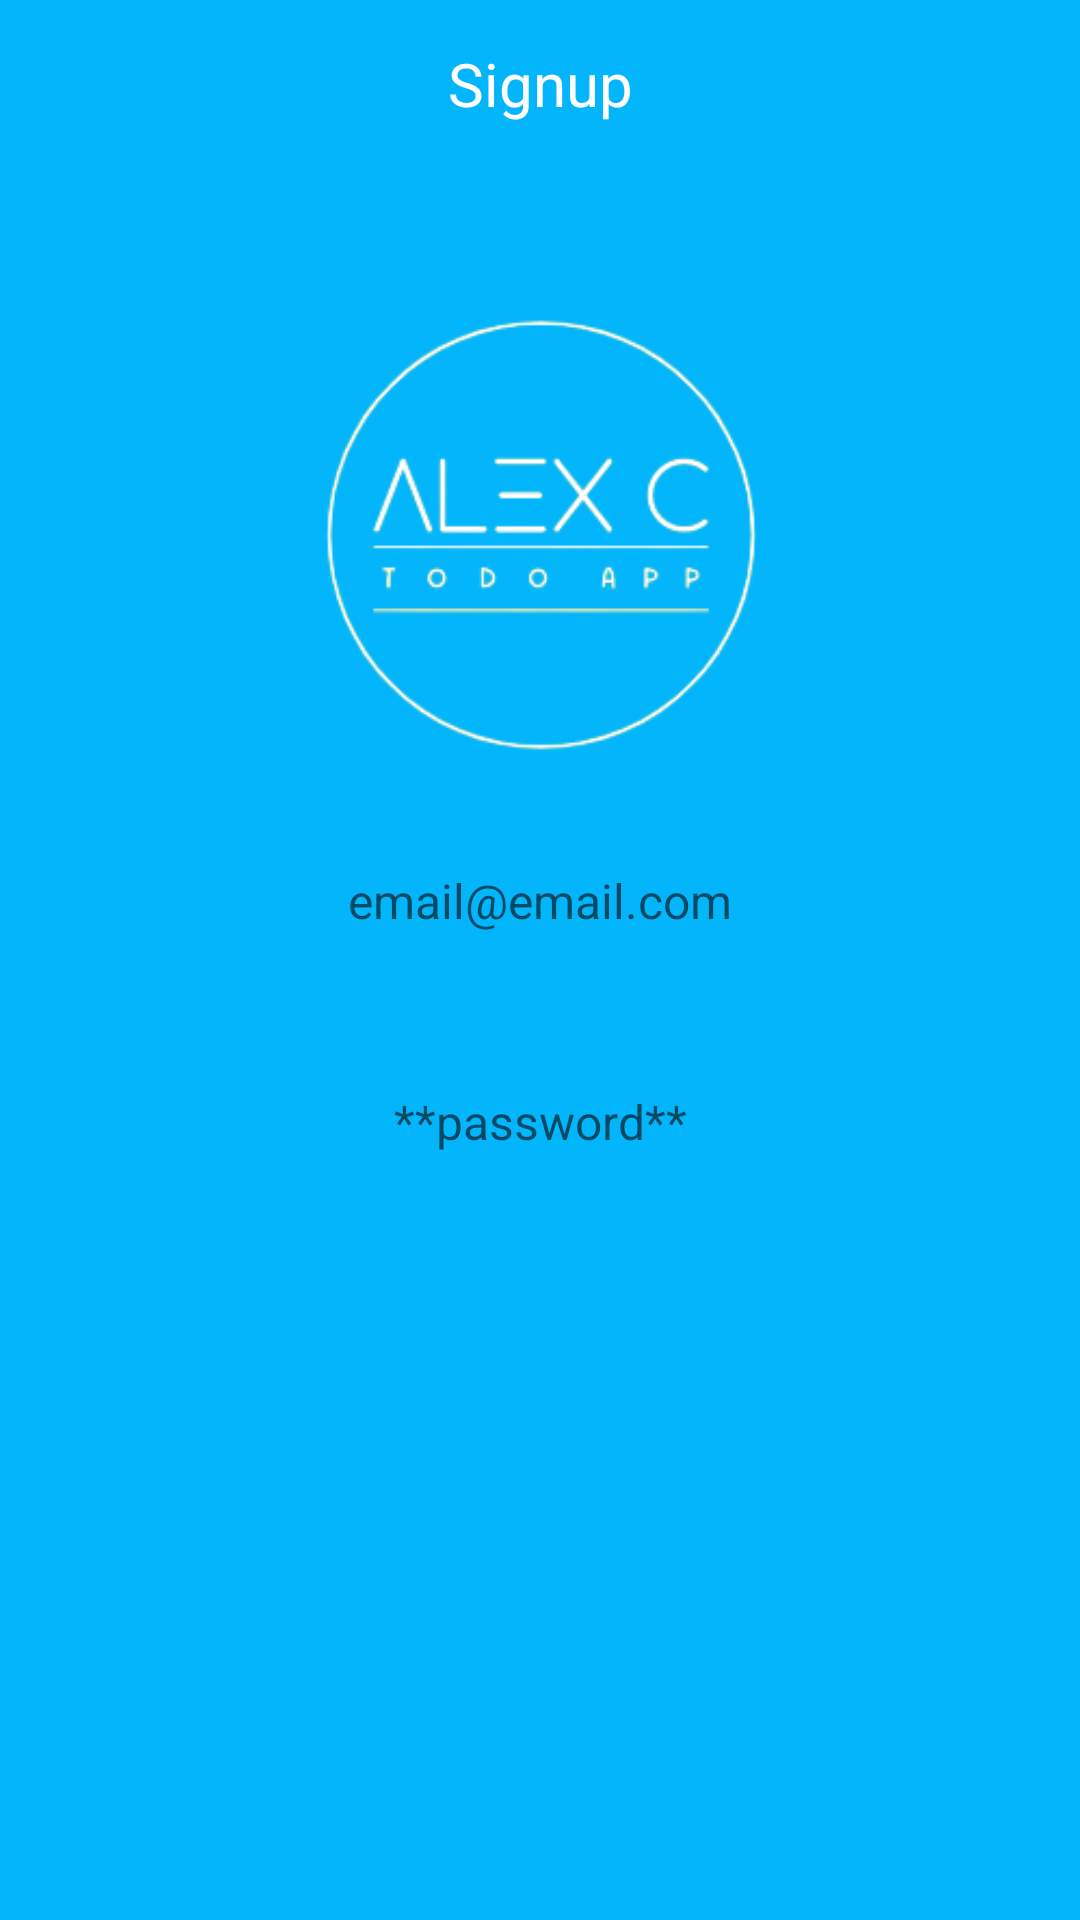

The Android layout XML behind this screen, and the referenced resources:
<!-- AndroidManifest.xml: application theme Theme.ToDoApp -->
<!-- res/layout/fragment_signup.xml -->
<?xml version="1.0" encoding="utf-8"?>
<ScrollView xmlns:android="http://schemas.android.com/apk/res/android"
    xmlns:tools="http://schemas.android.com/tools"
    android:layout_width="match_parent"
    android:layout_height="match_parent"
    xmlns:app="http://schemas.android.com/apk/res-auto"
    android:fillViewport="true"
    tools:context=".task.ui.auth.SignupFragment">

    <androidx.constraintlayout.widget.ConstraintLayout
        android:layout_width="match_parent"
        android:layout_height="wrap_content">

        <com.google.android.material.appbar.AppBarLayout
            android:id="@+id/appBarLayout"
            android:layout_width="match_parent"
            android:layout_height="wrap_content"
            app:layout_constraintEnd_toEndOf="parent"
            app:layout_constraintStart_toStartOf="parent"
            app:layout_constraintTop_toTopOf="parent">

            <Toolbar
                android:layout_width="match_parent"
                android:layout_height="wrap_content"
                android:background="@color/color_default">

                <TextView
                    android:layout_width="wrap_content"
                    android:layout_height="wrap_content"
                    android:text="@string/signup"
                    android:textColor="@color/white"
                    android:layout_gravity="center_horizontal"
                    android:textSize="20sp"/>
            </Toolbar>
        </com.google.android.material.appbar.AppBarLayout>

        <LinearLayout
            android:id="@+id/linearLayout"
            android:layout_width="match_parent"
            android:layout_height="match_parent"
            android:gravity="center"
            android:orientation="vertical"
            android:padding="20dp"
            app:layout_constraintTop_toTopOf="parent">

            <ImageView
                android:layout_width="150dp"
                android:layout_height="150dp"
                android:src="@drawable/logoalextodoapp" />

            <EditText
                android:id="@+id/txtEmail"
                android:layout_width="match_parent"
                android:layout_height="wrap_content"
                android:layout_marginTop="20dp"
                android:background="@drawable/bg_edit"
                android:gravity="center"
                android:inputType="textEmailAddress"
                android:hint="@string/user"
                android:padding="16dp"
                android:textSize="16sp" />

            <EditText
                android:id="@+id/txtPassword"
                android:layout_width="match_parent"
                android:layout_height="wrap_content"
                android:layout_marginTop="20dp"
                android:background="@drawable/bg_edit"
                android:gravity="center"
                android:inputType="textPassword"
                android:hint="@string/password"
                android:padding="16dp"
                android:textSize="16sp" />

            <Button
                android:id="@+id/btnSignup"
                android:layout_width="200dp"
                android:layout_height="wrap_content"
                android:layout_marginTop="30dp"
                android:background="@drawable/bg_button"
                android:text="@string/signup"
                android:textColor="@color/color_default"
                app:backgroundTint="@null" />

            <ProgressBar
                android:id="@+id/progressBar"
                android:layout_width="wrap_content"
                android:layout_height="wrap_content"
                android:layout_marginTop="10dp"
                android:visibility="invisible"
                tools:visibility="visible"
                android:indeterminateTint="@color/white"
                android:layout_gravity="center_horizontal"/>

        </LinearLayout>

    </androidx.constraintlayout.widget.ConstraintLayout>

</ScrollView>
<!-- resources referenced by this layout -->
<resources>
  <color name="color_default">#03B6FC</color>
  <color name="white">#FFFFFFFF</color>
  <!-- drawable logoalextodoapp: png bitmap (drawable, 13395 bytes) -->
  <string name="password">**password**</string>
  <string name="signup">Signup</string>
  <string name="user">email@email.com</string>
  <style name="Theme.ToDoApp" parent="Theme.MaterialComponents.DayNight.NoActionBar">
          
          <item name="colorPrimary">@color/color_default</item>
          <item name="colorPrimaryVariant">@color/color_default</item>
          <item name="colorOnPrimary">@color/white</item>
          
          <item name="colorSecondary">@color/teal_200</item>
          <item name="colorSecondaryVariant">@color/teal_700</item>
          <item name="colorOnSecondary">@color/black</item>
          
          <item name="android:statusBarColor">?attr/colorPrimaryVariant</item>
          
          <item name="android:windowBackground">@color/color_default</item>
      </style>
  <color name="teal_200">#FF03DAC5</color>
  <color name="teal_700">#FF018786</color>
  <color name="black">#FF000000</color>
</resources>
